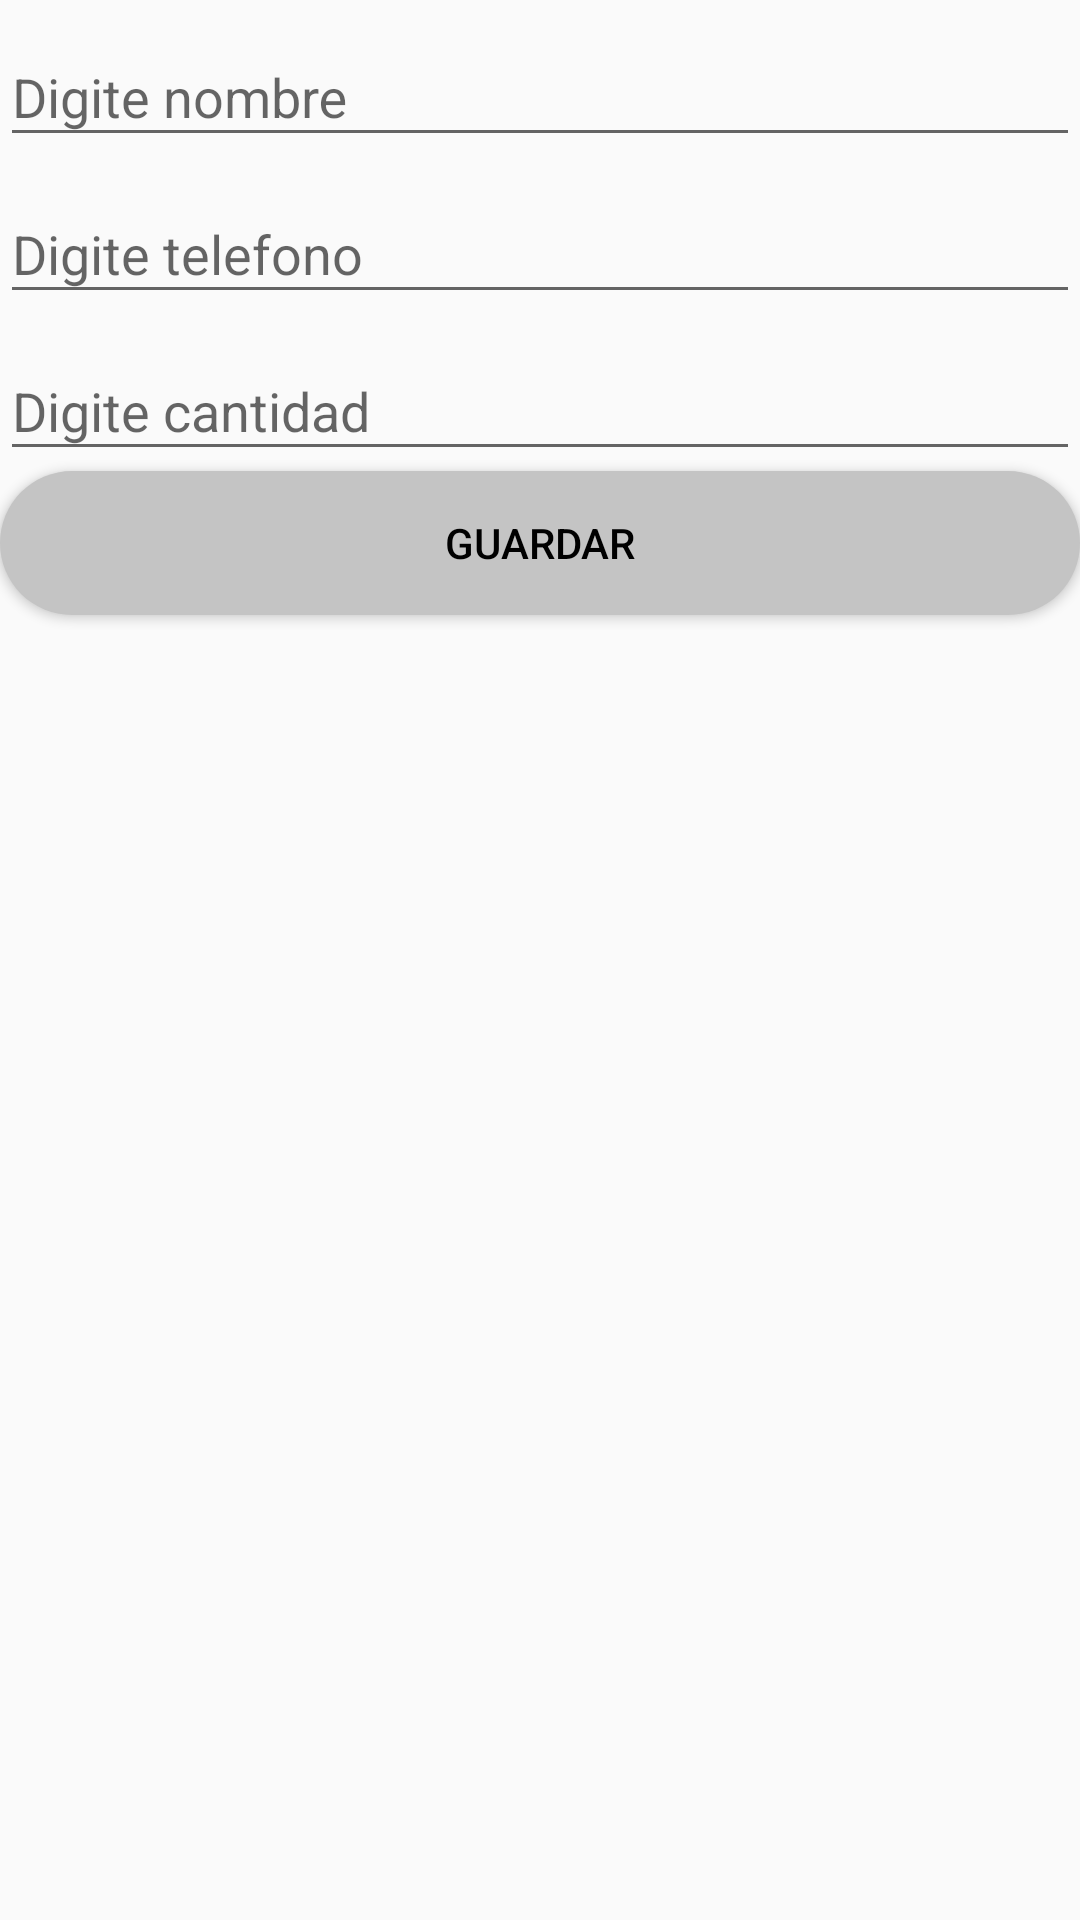

Produce the Android XML layout that renders to this screen, including the resource entries it uses.
<!-- AndroidManifest.xml: application theme AppTheme -->
<!-- res/layout/fragment_create.xml -->
<?xml version="1.0" encoding="utf-8"?>
<LinearLayout xmlns:android="http://schemas.android.com/apk/res/android"
    xmlns:app="http://schemas.android.com/apk/res-auto"
    xmlns:tools="http://schemas.android.com/tools"
    android:layout_width="match_parent"
    android:layout_height="match_parent"
    android:orientation="vertical"
    tools:context=".ui.create.CreateFragment">

    <com.google.android.material.textfield.TextInputLayout
        android:layout_width="match_parent"
        android:layout_height="wrap_content">

        <com.google.android.material.textfield.TextInputEditText
            android:id="@+id/et_nombre"
            android:layout_width="match_parent"
            android:layout_height="wrap_content"
            android:hint="@string/nombre" />
    </com.google.android.material.textfield.TextInputLayout>

    <com.google.android.material.textfield.TextInputLayout
        android:layout_width="match_parent"
        android:layout_height="wrap_content">

        <com.google.android.material.textfield.TextInputEditText
            android:id="@+id/et_telefono"
            android:layout_width="match_parent"
            android:layout_height="wrap_content"
            android:hint="@string/telefono"
            android:inputType="number" />
    </com.google.android.material.textfield.TextInputLayout>

    <com.google.android.material.textfield.TextInputLayout
        android:layout_width="match_parent"
        android:layout_height="wrap_content">

        <com.google.android.material.textfield.TextInputEditText
            android:id="@+id/et_cantidad"
            android:layout_width="match_parent"
            android:layout_height="wrap_content"
            android:hint="@string/cantidad"
            android:inputType="number" />
    </com.google.android.material.textfield.TextInputLayout>

    <Button
        android:id="@+id/bt_guardar"
        android:layout_width="match_parent"
        android:layout_height="wrap_content"
        android:background="@drawable/form_bt_circle"
        android:text="@string/guardar"
        android:textColor="@android:color/black" />
</LinearLayout>
<!-- resources referenced by this layout -->
<resources>
  <!-- drawable form_bt_circle (drawable) -->
  <?xml version="1.0" encoding="utf-8"?>
  <shape xmlns:android="http://schemas.android.com/apk/res/android"
      android:shape="rectangle">
  
      <solid android:color="#C4C4C4"></solid>
      <corners android:radius="40dp"></corners>
  
      <padding
          android:bottom="8dp"
          android:left="8dp"
          android:top="8dp"
          android:right="8dp"></padding>
  
  
  
  </shape>
  <string name="cantidad">Digite cantidad</string>
  <string name="guardar">Guardar</string>
  <string name="nombre">Digite nombre</string>
  <string name="telefono">Digite telefono</string>
  <style name="AppTheme" parent="Theme.AppCompat.Light.DarkActionBar">
          
          <item name="colorPrimary">@color/colorPrimary</item>
          <item name="colorPrimaryDark">@color/colorPrimaryDark</item>
          <item name="colorAccent">@color/colorAccent</item>
      </style>
  <color name="colorPrimary">#6200EE</color>
  <color name="colorPrimaryDark">#3700B3</color>
  <color name="colorAccent">#03DAC5</color>
</resources>
